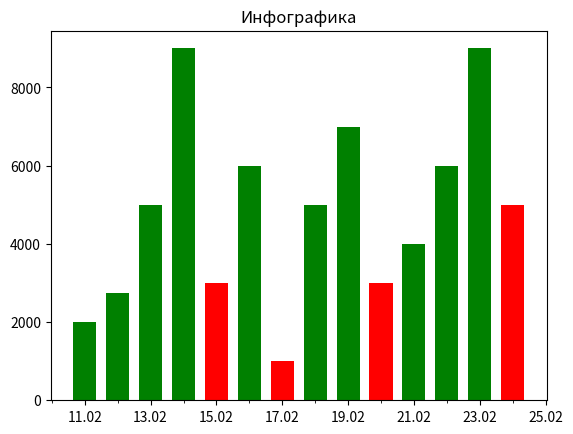

This figure's Python source:
import matplotlib.pyplot as plt
import matplotlib.dates as mdates
import datetime

# months = mdates.MonthLocator()
# days = mdates.DayLocator()
# timeFmt = mdates.DateFormatter('%d-%m')
event = [datetime.datetime(2024, 2, 11), datetime.datetime(2024, 2, 12),
         datetime.datetime(2024, 2, 13), datetime.datetime(2024, 2, 14),
         datetime.datetime(2024, 2, 15), datetime.datetime(2024, 2, 16),
         datetime.datetime(2024, 2, 17), datetime.datetime(2024, 2, 18),
         datetime.datetime(2024, 2, 19), datetime.datetime(2024, 2, 20),
         datetime.datetime(2024, 2, 21), datetime.datetime(2024, 2, 22),
         datetime.datetime(2024, 2, 23), datetime.datetime(2024, 2, 24)]
# bw = 0.7
#
value = [2000, 2750, 5000, 9000, 3000, 6000, 1000,
         5000, 7000, 3000, 4000, 6000, 9000, 5000]
#
# fig, ax = plt.subplots()
# plt.title('Инфографика')
# plt.ylim(0, max(values) + min(values))
#
# for i in range(1, len(values)):
#     if values[i] >= values[i - 1]:
#         plt.bar(events[i], values[i], bw, color='g')
#     else:
#         plt.bar(events[i], values[i], bw, color='r')
#
# ax.xaxis.set_major_formatter(timeFmt)
# ax.xaxis.set_minor_locator(days)
# plt.savefig("output1", bbox_inches="tight",
#             pad_inches=0.7, transparent=False)
days = mdates.DayLocator()
time_fmt = mdates.DateFormatter('%d.%m')
bw = 0.7
fig, ax = plt.subplots()
plt.title('Инфографика')
# plt.ylim(1, max(value) + min(value))
plt.bar(event[0], value[0], bw, color='g')

for i in range(1, 14):
    print(i)
    if value[i] >= value[i - 1]:
        plt.bar(event[i], value[i], bw, color='g')
    else:
        plt.bar(event[i], value[i], bw, color='r')
ax.xaxis.set_major_formatter(time_fmt)
ax.xaxis.set_minor_locator(days)

plt.savefig("output", bbox_inches="tight",
            pad_inches=0.7, transparent=True)
